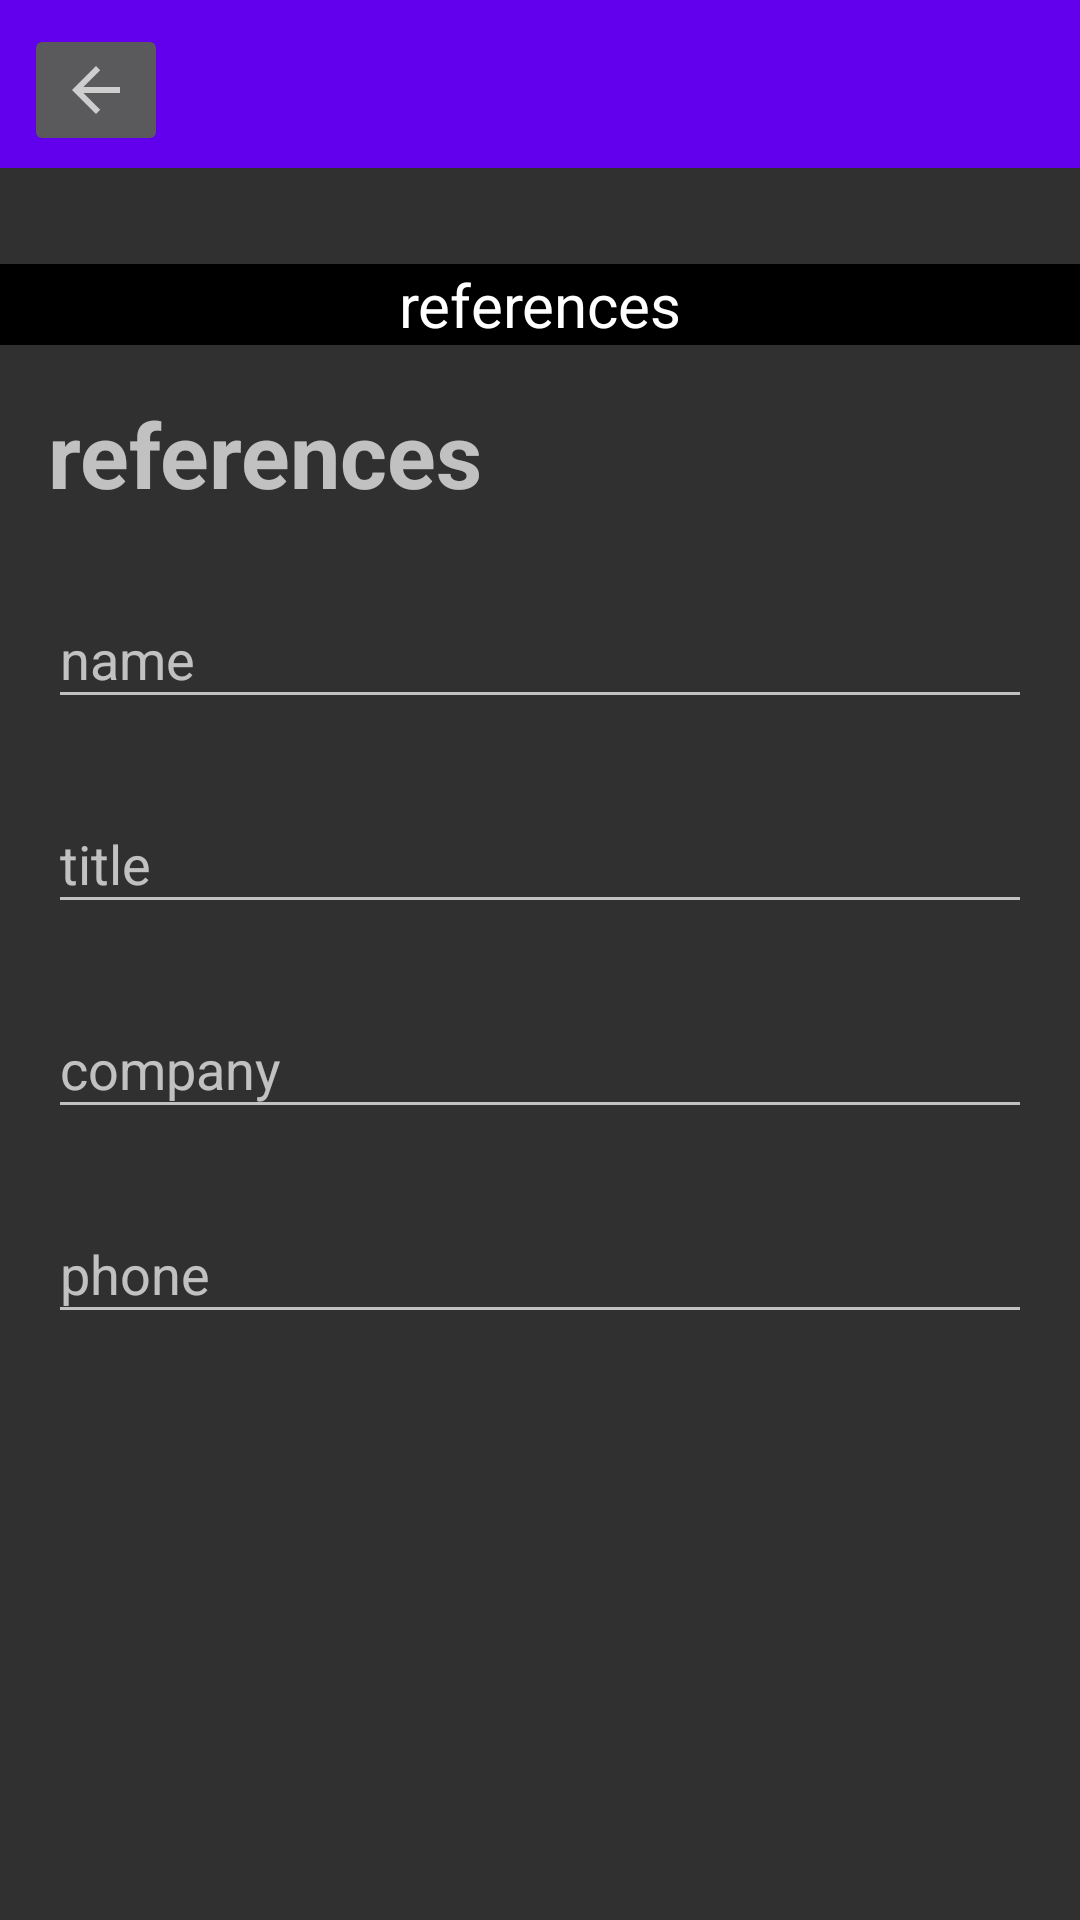

Reconstruct the res/layout file that produces this screen, plus the resources it refers to.
<!-- AndroidManifest.xml: activity theme Theme.AppCompat.NoActionBar -->
<!-- res/layout/activity_references.xml -->
<?xml version="1.0" encoding="utf-8"?>
<androidx.constraintlayout.widget.ConstraintLayout xmlns:android="http://schemas.android.com/apk/res/android"
    xmlns:app="http://schemas.android.com/apk/res-auto"
    xmlns:tools="http://schemas.android.com/tools"
    android:layout_width="match_parent"
    android:layout_height="match_parent"
    tools:context=".ReferencesActivity">

    <androidx.appcompat.widget.Toolbar
        android:id="@+id/employment_toolbar"
        android:layout_width="match_parent"
        android:layout_height="wrap_content"
        android:background="@color/purple_500"
        app:layout_constraintEnd_toEndOf="parent"
        app:layout_constraintStart_toStartOf="parent"
        app:layout_constraintTop_toTopOf="parent" />

    <androidx.appcompat.widget.AppCompatImageButton
        android:id="@+id/btn_references_back"
        android:layout_width="wrap_content"
        android:layout_height="wrap_content"
        android:layout_marginStart="8dp"
        android:layout_marginTop="8dp"
        app:layout_constraintStart_toStartOf="parent"
        app:layout_constraintTop_toTopOf="parent"
        app:srcCompat="?attr/actionModeCloseDrawable" />

    <androidx.appcompat.widget.AppCompatTextView
        android:id="@+id/tv_employment"
        android:layout_width="match_parent"
        android:layout_height="wrap_content"
        android:layout_marginTop="32dp"
        android:background="@color/black"
        android:text="@string/references"
        android:textAlignment="center"
        android:textColor="@color/white"
        android:textSize="20sp"
        app:layout_constraintEnd_toEndOf="parent"
        app:layout_constraintStart_toStartOf="parent"
        app:layout_constraintTop_toBottomOf="@+id/employment_toolbar"/>

    <androidx.appcompat.widget.AppCompatTextView
        android:id="@+id/tv_references"
        android:layout_width="match_parent"
        android:layout_height="wrap_content"
        android:layout_marginStart="16dp"
        android:layout_marginTop="16dp"
        android:text="@string/references"
        android:textSize="30sp"
        android:textStyle="bold"
        app:layout_constraintEnd_toEndOf="parent"
        app:layout_constraintHorizontal_bias="0.0"
        app:layout_constraintStart_toStartOf="parent"
        app:layout_constraintTop_toBottomOf="@+id/tv_employment" />

    <com.google.android.material.textfield.TextInputLayout
        android:id="@+id/textInputLayout26"
        android:layout_width="match_parent"
        android:layout_height="0dp"
        android:layout_marginStart="16dp"
        android:layout_marginTop="16dp"
        android:layout_marginEnd="16dp"
        android:hint="@string/name"
        android:visibility="visible"
        app:layout_constraintEnd_toEndOf="parent"
        app:layout_constraintStart_toStartOf="parent"
        app:layout_constraintTop_toBottomOf="@+id/tv_references"
        tools:visibility="visible">

        <androidx.appcompat.widget.AppCompatEditText
            android:layout_width="match_parent"
            android:layout_height="wrap_content" />

    </com.google.android.material.textfield.TextInputLayout>

    <com.google.android.material.textfield.TextInputLayout
        android:id="@+id/textInputLayout27"
        android:layout_width="match_parent"
        android:layout_height="wrap_content"
        android:layout_marginStart="16dp"
        android:layout_marginTop="16dp"
        android:layout_marginEnd="16dp"
        android:hint="@string/title"
        app:layout_constraintEnd_toEndOf="parent"
        app:layout_constraintStart_toStartOf="parent"
        app:layout_constraintTop_toBottomOf="@+id/textInputLayout26">

        <androidx.appcompat.widget.AppCompatEditText
            android:layout_width="match_parent"
            android:layout_height="wrap_content" />

    </com.google.android.material.textfield.TextInputLayout>

    <com.google.android.material.textfield.TextInputLayout
        android:id="@+id/textInputLayout28"
        android:layout_width="match_parent"
        android:layout_height="wrap_content"
        android:layout_marginStart="16dp"
        android:layout_marginTop="16dp"
        android:layout_marginEnd="16dp"
        android:hint="@string/company"
        app:layout_constraintEnd_toEndOf="parent"
        app:layout_constraintStart_toStartOf="parent"
        app:layout_constraintTop_toBottomOf="@+id/textInputLayout27">

        <androidx.appcompat.widget.AppCompatEditText
            android:layout_width="match_parent"
            android:layout_height="wrap_content"/>

    </com.google.android.material.textfield.TextInputLayout>

    <com.google.android.material.textfield.TextInputLayout
        android:layout_width="match_parent"
        android:layout_height="wrap_content"
        android:layout_marginStart="16dp"
        android:layout_marginTop="16dp"
        android:layout_marginEnd="16dp"
        android:hint="@string/phone"
        app:layout_constraintEnd_toEndOf="parent"
        app:layout_constraintStart_toStartOf="parent"
        app:layout_constraintTop_toBottomOf="@+id/textInputLayout28">

        <androidx.appcompat.widget.AppCompatEditText
            android:layout_width="match_parent"
            android:layout_height="wrap_content"/>

    </com.google.android.material.textfield.TextInputLayout>

</androidx.constraintlayout.widget.ConstraintLayout>
<!-- resources referenced by this layout -->
<resources>
  <string name="company">company</string>
  <string name="name">name</string>
  <string name="phone">phone</string>
  <string name="references">references</string>
  <string name="title">title</string>
  <!-- not gathered from this repository: default colours our renderer supplied (Android Studio template values) -->
  <color name="purple_500">#FF6200EE</color>
  <color name="black">#FF000000</color>
  <color name="white">#FFFFFFFF</color>
</resources>
